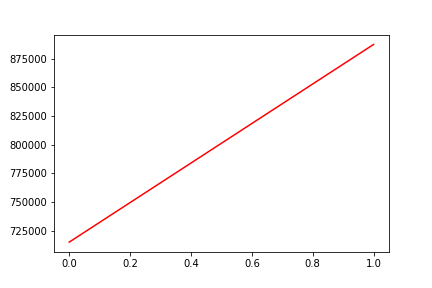

Data behind this chart, as committed beside it:
, date, assets
0, 0, 714975
1, 20170629, 887533
